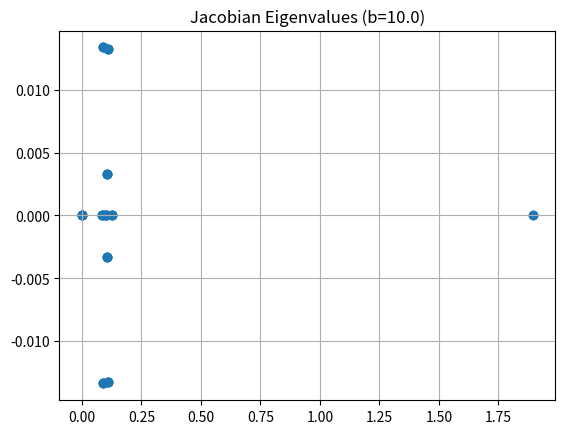

Recreate this plot in Python.
"""
Standalone test of Complex ALLO with Norm Constraints.

Dynamical System:
    Maximizes: Re(<x, L_adj x>_ρ) + Re(<y, L y>_ρ)
    Constraints:
        1. Norm: <x, x>_ρ = 1, <y, y>_ρ = 1 (Duals: α_x, α_y)
        2. Bi-orth: <x_j, y_k>_ρ = 0 for j < k (Duals: ε, ζ)

This implementation follows the provided "Stability analysis" derivation.
"""

import numpy as np
import matplotlib.pyplot as plt
from typing import Dict

def create_complex_laplacian(n: int, seed: int = 42) -> np.ndarray:
    """Create a Laplacian that has complex eigenvalues."""
    np.random.seed(seed)
    # Create asymmetric transition matrix
    P = np.abs(np.random.randn(n, n)) + 0.1
    P = P + 0.5 * np.random.randn(n, n)
    P = np.maximum(P, 0.01)
    P = P / P.sum(axis=1, keepdims=True)

    gamma = 0.2
    # Successor representation
    SR = np.linalg.inv(np.eye(n) - gamma * P)
    # Non-symmetric Laplacian
    L = 1.1 * np.eye(n) - (1 - gamma) * P @ SR
    return L

def compute_eigendecomposition(L: np.ndarray, k: int = None):
    """Compute ground truth eigendecomposition."""
    eigenvalues, right_eigenvectors = np.linalg.eig(L)
    
    # Sort by real part
    idx = np.argsort(np.real(eigenvalues))
    eigenvalues = eigenvalues[idx]
    right_eigenvectors = right_eigenvectors[:, idx]
    
    # Compute left eigenvectors (from L^T)
    _, left_eigenvectors = np.linalg.eig(L.T)
    left_eigenvectors = left_eigenvectors[:, idx]
    
    # Biorthogonalize
    for i in range(len(eigenvalues)):
        scale = left_eigenvectors[:, i].conj() @ right_eigenvectors[:, i]
        if np.abs(scale) > 1e-10:
            left_eigenvectors[:, i] = left_eigenvectors[:, i] / np.sqrt(np.abs(scale))
            right_eigenvectors[:, i] = right_eigenvectors[:, i] / np.sqrt(np.abs(scale))
            
    if k is not None:
        eigenvalues = eigenvalues[:k]
        left_eigenvectors = left_eigenvectors[:, :k]
        right_eigenvectors = right_eigenvectors[:, :k]
        
    return {
        'eigenvalues': eigenvalues,
        'left': left_eigenvectors,
        'right': right_eigenvectors,
    }

def compute_gradients(
    X_real: np.ndarray,      # Re(x)
    X_imag: np.ndarray,      # Im(x)
    Y_real: np.ndarray,      # Re(y)
    Y_imag: np.ndarray,      # Im(y)
    alpha_x: np.ndarray,     # α^x: Norm duals (vector size d)
    alpha_y: np.ndarray,     # α^y: Norm duals (vector size d)
    epsilon_x: np.ndarray,   # ε^x: Bi-orth duals (strictly lower tri)
    epsilon_y: np.ndarray,   # ε^y: Bi-orth duals (strictly lower tri)
    zeta_x: np.ndarray,      # ζ^x: Bi-orth duals (strictly lower tri)
    zeta_y: np.ndarray,      # ζ^y: Bi-orth duals (strictly lower tri)
    L: np.ndarray,           # Matrix Λ
    D: np.ndarray,           # Matrix D = diag(ρ)
    b: float,                # Barrier coefficient
) -> Dict[str, np.ndarray]:
    """
    Compute gradients based on the new derivation.
    """
    n_states, d = X_real.shape
    D_diag = np.diag(D)

    # Initialize gradient accumulators
    g_X_real = np.zeros_like(X_real)
    g_X_imag = np.zeros_like(X_imag)
    g_Y_real = np.zeros_like(Y_real)
    g_Y_imag = np.zeros_like(Y_imag)

    # Precompute weighted vectors
    DX_real = D_diag @ X_real
    DX_imag = D_diag @ X_imag
    DY_real = D_diag @ Y_real
    DY_imag = D_diag @ Y_imag

    # 1. Calculate Errors
    
    # Norm Errors: h_x = <x, x> - 1
    # <x, x> = x_real^T D x_real + x_imag^T D x_imag
    norm_sq_x = np.sum(X_real * DX_real + X_imag * DX_imag, axis=0)
    h_x = norm_sq_x - 1.0
    
    norm_sq_y = np.sum(Y_real * DY_real + Y_imag * DY_imag, axis=0)
    h_y = norm_sq_y - 1.0

    # Bi-orthogonality Errors: h_{jk}^x = <x_j, y_k>_ρ (No -delta, handled by strictly lower tri)
    # Re(h)
    h_orth_real = X_real.T @ DY_real + X_imag.T @ DY_imag
    # Im(h)
    h_orth_imag = X_real.T @ DY_imag - X_imag.T @ DY_real

    # Strictly lower triangular mask (j < k is irrelevant for gradients due to summation k < i)
    # The gradient loops iterate k < i.
    
    # Precompute Linear Operator terms
    # For X: D L^T x (since derivation uses L_adj)
    # L_adj = L.T
    DLT = D_diag @ L.T
    DL = D_diag @ L

    # 2. Compute Primal Gradients
    for i in range(d):
        # Current vectors
        xi_r, xi_im = X_real[:, i], X_imag[:, i]
        yi_r, yi_im = Y_real[:, i], Y_imag[:, i]
        
        # --- Graph Term ---
        # ∇_x = D L_adj x
        g_xi_r = DLT @ xi_r
        g_xi_im = DLT @ xi_im
        
        # ∇_y = D L y
        g_yi_r = DL @ yi_r
        g_yi_im = DL @ yi_im
        
        # --- Norm Term ---
        # - (α - b*h) D x
        coef_norm_x = alpha_x[i] - b * h_x[i]
        g_xi_r -= coef_norm_x * DX_real[:, i]
        g_xi_im -= coef_norm_x * DX_imag[:, i]
        
        coef_norm_y = alpha_y[i] - b * h_y[i]
        g_yi_r -= coef_norm_y * DY_real[:, i]
        g_yi_im -= coef_norm_y * DY_imag[:, i]

        # --- Bi-orthogonality Term ---
        # Summation over k < i
        for k in range(i):
            # For X: - (ε_{ik} - iζ_{ik} - b * h_{ik}_bar) D y_k
            # h_bar = h_real - i*h_imag
            # Coeff = (ε - b*h_real) + i(-ζ + b*h_imag)
            
            c_xr = epsilon_x[i, k] - b * h_orth_real[i, k]
            c_xi = -zeta_x[i, k] + b * h_orth_imag[i, k]
            
            # Complex mul: (cr + i ci) * (yr + i yi)
            # Re: cr*yr - ci*yi
            # Im: cr*yi + ci*yr
            # We subtract this whole term
            term_xr = c_xr * DY_real[:, k] - c_xi * DY_imag[:, k]
            term_xi = c_xr * DY_imag[:, k] + c_xi * DY_real[:, k]
            
            g_xi_r -= term_xr
            g_xi_im -= term_xi
            
            # For Y: - (ε_{ik} + iζ_{ik} - b * h_{ik}) D x_k
            # Coeff = (ε - b*h_real) + i(ζ - b*h_imag)
            # Note: The latex uses h_{ik}^y, which is <x_k, y_i>.
            # Our matrix h_orth is <x_row, y_col>.
            # h_{ik}^y is h_orth[k, i].
            # BUT the summation is over k < i. The derivation uses indices slightly differently.
            # Let's trust the derivation's structure:
            # ∇y_i uses x_k for k < i.
            
            # Using symmetry from derivation:
            # h_{ik} in derivation usually refers to the constraint between current i and previous k.
            # We use h_orth[k, i] which is <x_k, y_i>.
            
            h_y_ik_r = h_orth_real[k, i]
            h_y_ik_im = h_orth_imag[k, i]
            
            c_yr = epsilon_y[i, k] - b * h_y_ik_r
            c_yi = zeta_y[i, k] - b * h_y_ik_im
            
            term_yr = c_yr * DX_real[:, k] - c_yi * DX_imag[:, k]
            term_yi = c_yr * DX_imag[:, k] + c_yi * DX_real[:, k]
            
            g_yi_r -= term_yr
            g_yi_im -= term_yi

        g_X_real[:, i] = g_xi_r
        g_X_imag[:, i] = g_xi_im
        g_Y_real[:, i] = g_yi_r
        g_Y_imag[:, i] = g_yi_im

    # 3. Compute Dual Gradients
    # These are exactly the constraint errors
    g_alpha_x = h_x
    g_alpha_y = h_y
    
    # Strictly lower triangular mask
    mask = np.tril(np.ones((d, d)), k=-1)
    
    # For epsilon/zeta x: error is h_{ik}^x = <x_i, y_k>
    g_epsilon_x = h_orth_real * mask
    g_zeta_x = h_orth_imag * mask
    
    # For epsilon/zeta y: error is h_{ik}^y = <x_k, y_i> -> Transpose of h_orth
    g_epsilon_y = h_orth_real.T * mask
    g_zeta_y = h_orth_imag.T * mask

    return {
        'g_X_real': g_X_real, 'g_X_imag': g_X_imag,
        'g_Y_real': g_Y_real, 'g_Y_imag': g_Y_imag,
        'g_alpha_x': g_alpha_x, 'g_alpha_y': g_alpha_y,
        'g_epsilon_x': g_epsilon_x, 'g_epsilon_y': g_epsilon_y,
        'g_zeta_x': g_zeta_x, 'g_zeta_y': g_zeta_y,
        'h_x': h_x, 'h_y': h_y
    }

def get_flattened_state(X_r, X_i, Y_r, Y_i, ax, ay, ex, ey, zx, zy):
    return np.concatenate([
        X_r.ravel(), X_i.ravel(), Y_r.ravel(), Y_i.ravel(),
        ax.ravel(), ay.ravel(),
        ex.ravel(), ey.ravel(), zx.ravel(), zy.ravel()
    ])

def reshape_state(Theta, n, d):
    size_vec = n * d
    size_dual_vec = d
    size_dual_mat = d * d
    
    i = 0
    X_r = Theta[i:i+size_vec].reshape(n, d); i+=size_vec
    X_i = Theta[i:i+size_vec].reshape(n, d); i+=size_vec
    Y_r = Theta[i:i+size_vec].reshape(n, d); i+=size_vec
    Y_i = Theta[i:i+size_vec].reshape(n, d); i+=size_vec
    
    ax = Theta[i:i+size_dual_vec]; i+=size_dual_vec
    ay = Theta[i:i+size_dual_vec]; i+=size_dual_vec
    
    ex = Theta[i:i+size_dual_mat].reshape(d, d); i+=size_dual_mat
    ey = Theta[i:i+size_dual_mat].reshape(d, d); i+=size_dual_mat
    zx = Theta[i:i+size_dual_mat].reshape(d, d); i+=size_dual_mat
    zy = Theta[i:i+size_dual_mat].reshape(d, d); i+=size_dual_mat
    
    return X_r, X_i, Y_r, Y_i, ax, ay, ex, ey, zx, zy

def compute_update_vector(Theta, L, D, b, n, d):
    vars = reshape_state(Theta, n, d)
    grads = compute_gradients(*vars, L, D, b)
    
    # Primal Ascent (Maximize Objective)
    # The derivation defines g_a^x as gradient of L.
    # Dynamical system: Theta[t+1] = Theta[t] + alpha * Gradient
    # Note: The derivation says Theta[t] - alpha * g.
    # BUT, g for x is ascent on Graph, descent on constraints.
    # Let's check signs.
    # L_graph is positive. We want to maximize it. So we add Gradient.
    # L_norm is -alpha*h. We want to minimize error.
    # The derivation g_x = D L x - alpha D x.
    # If we use +g_x, we move in direction of eigenvectors. Correct.
    
    dx_r = grads['g_X_real']
    dx_i = grads['g_X_imag']
    dy_r = grads['g_Y_real']
    dy_i = grads['g_Y_imag']
    
    # Dual Ascent (Maximize L w.r.t duals) -> Minimize constraints
    # L_norm = - alpha * h.
    # dL/dAlpha = -h.
    # We want to Update Alpha to maximize L? No, duals enforce constraints.
    # Standard saddle point: Max_primal Min_dual L.
    # Update dual: dual = dual + lr * dL/dDual.
    # If Min dual, dual = dual - lr * dL/dDual.
    # Derivation says: - alpha * g.
    # And defines g_dual = constraint_error.
    # If we do - alpha * h, we are descending the error.
    
    # Let's use the provided update rule: - alpha * g_Theta.
    # Where g_Theta for duals is -Constraint Error.
    # So Update = - alpha * (-Error) = + alpha * Error.
    # This is standard Gradient Ascent on duals (if maximizing).
    
    # Using +Error for dual update
    dax = grads['g_alpha_x']
    day = grads['g_alpha_y']
    dex = grads['g_epsilon_x']
    dey = grads['g_epsilon_y']
    dzx = grads['g_zeta_x']
    dzy = grads['g_zeta_y']
    
    return np.concatenate([
        dx_r.ravel(), dx_i.ravel(), dy_r.ravel(), dy_i.ravel(),
        dax.ravel(), day.ravel(),
        dex.ravel(), dey.ravel(), dzx.ravel(), dzy.ravel()
    ])

def run_experiment(n_states=10, d=2, steps=20000, lr=0.01, b=4.0):
    print(f"\nExperiment: n={n_states}, d={d}, lr={lr}, b={b}")
    L = create_complex_laplacian(n_states)
    D = np.ones(n_states)/n_states
    
    # Ground truth
    gt = compute_eigendecomposition(L, k=d)
    print("GT Eigenvalues:", gt['eigenvalues'])
    
    # Init
    init_s = 0.1
    X_r = np.random.randn(n_states, d) * init_s
    X_i = np.random.randn(n_states, d) * init_s
    Y_r = np.random.randn(n_states, d) * init_s
    Y_i = np.random.randn(n_states, d) * init_s
    
    ax = np.zeros(d); ay = np.zeros(d)
    ex = np.zeros((d,d)); ey = np.zeros((d,d))
    zx = np.zeros((d,d)); zy = np.zeros((d,d))
    
    theta = get_flattened_state(X_r, X_i, Y_r, Y_i, ax, ay, ex, ey, zx, zy)
    
    history = []
    
    for t in range(steps):
        update = compute_update_vector(theta, L, D, b, n_states, d)
        
        # Apply update (Gradient Ascent direction as derived)
        theta += lr * update
        
        if t % 10 == 0:
            current = reshape_state(theta, n_states, d)
            grads = compute_gradients(*current, L, D, b)
            
            # Metrics
            h_norm = np.mean(np.abs(grads['h_x']) + np.abs(grads['h_y']))
            h_orth = np.sum(np.abs(grads['g_epsilon_x'])) # Only lower tri
            
            # Similarity
            sims = []
            for i in range(d):
                u = current[0][:, i] + 1j * current[1][:, i]
                # Normalize u for cosine sim
                u = u / (np.linalg.norm(u) + 1e-9)
                gt_u = gt['left'][:, i]
                # Cosine sim magnitude
                sim = np.abs(np.vdot(u, gt_u)) / (np.linalg.norm(gt_u) + 1e-9)
                sims.append(sim)
            
            print(f"Step {t}: NormErr={h_norm:.4f}, OrthErr={h_orth:.4f}, LeftSim={np.mean(sims):.4f}")

def analyze_stability(n_states=10, d=1, b=4.0):
    print(f"\nStability Analysis (Jacobean) n={n_states}, d={d}, b={b}")
    L = create_complex_laplacian(n_states)
    D = np.ones(n_states)/n_states
    
    gt = compute_eigendecomposition(L, k=d)
    val = gt['eigenvalues'][0]
    
    # Construct Fixed Point (approximate)
    # Note: If eigenvalue is complex, alpha cannot satisfy real constraint stationary
    # D L^T x = alpha D x.
    # If x is eigenvector, L^T x = conj(val) * x.
    # So alpha should be conj(val). But alpha is real.
    # This implies the system rotates if val is complex.
    
    # We set alpha to Real part of eigenvalue
    alpha_val = np.real(val)
    
    # Primal
    # x must be scaled such that <x,x>_D = 1
    # compute_eigendecomposition returns u such that u^H v = 1.
    # But here we want <x,x>_D = 1.
    u = gt['left'][:, 0]
    # We need x = u / D to match standard forms, or just normalize u w.r.t D
    norm_u = np.sqrt(u.conj().T @ np.diag(D) @ u)
    x = u / norm_u
    
    v = gt['right'][:, 0]
    norm_v = np.sqrt(v.conj().T @ np.diag(D) @ v)
    y = v / norm_v
    
    X_r = np.real(x).reshape(-1, 1)
    X_i = np.imag(x).reshape(-1, 1)
    Y_r = np.real(y).reshape(-1, 1)
    Y_i = np.imag(y).reshape(-1, 1)
    
    ax = np.array([alpha_val])
    ay = np.array([alpha_val])
    
    # Duals for orth are 0 for d=1
    ex = np.zeros((1,1)); ey = np.zeros((1,1))
    zx = np.zeros((1,1)); zy = np.zeros((1,1))
    
    theta_star = get_flattened_state(X_r, X_i, Y_r, Y_i, ax, ay, ex, ey, zx, zy)
    
    # Check if it is actually a fixed point (Update should be 0)
    F0 = compute_update_vector(theta_star, L, D, b, n_states, d)
    print(f"  Update vector norm at GT: {np.linalg.norm(F0):.6f}")
    if np.linalg.norm(F0) > 1e-3:
        print("  [INFO] Ground truth is NOT a stationary point (Expected for Complex Eigenvalues).")
        print("   The system is likely in a limit cycle (rotation).")
        print("   Jacobian eigenvalues will reflect the rotation frequency.")

    # Compute Jacobian
    eps = 1e-6
    N = len(theta_star)
    J = np.zeros((N, N))
    
    print("  Computing Jacobian...")
    for i in range(N):
        t_p = theta_star.copy()
        t_p[i] += eps
        F_p = compute_update_vector(t_p, L, D, b, n_states, d)
        J[:, i] = (F_p - F0) / eps
        
    evals = np.linalg.eigvals(J)
    print(f"  Max Real Part: {np.max(np.real(evals)):.6f}")
    
    plt.figure()
    plt.scatter(np.real(evals), np.imag(evals))
    plt.title(f"Jacobian Eigenvalues (b={b})")
    plt.grid(True)
    plt.show()

if __name__ == "__main__":
    run_experiment(n_states=10, d=2, b=10.0)
    analyze_stability(n_states=10, d=1, b=10.0)